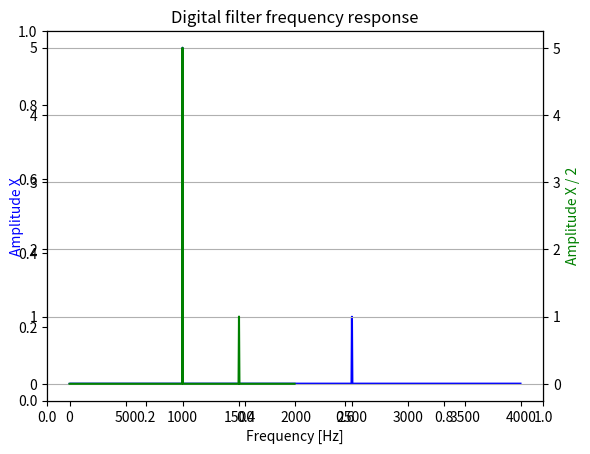

Here is the Python script that generated this plot:
# -*- coding: utf-8 -*-

## Downsampling filter

from scipy import signal, fftpack
import numpy as np
import matplotlib.pyplot as plt

## Sampling rate
fs = 8000
## Number of samples
N = 2048
## Downsampling factor
M = 2

n = np.arange(0, N-1, 1)
f = (np.arange(0, (N/2) - 1, 1) * fs / N)

## Input
x = 5 * np.sin((np.pi / 4) * n ) + np.cos((5*np.pi*n) / 8)

## Single sided amplitude spectrum
X = 2*np.abs(fftpack.fft(x, N)) / N
X[0] = X[0] / 2


## Output with sampling rate fs / M
y = x[np.arange(0, N, M)]
NM = len(y)
fsM = np.arange(0, (NM/2)-1, 1) * (fs/M)/NM

## Single sided amplitude spectrum
Y = 2*np.abs(fftpack.fft(y, NM)) / NM
Y[0] = Y[0] / 2


## Plot both spectrums
fig = plt.figure()
plt.title('Digital filter frequency response')
ax1 = fig.add_subplot(111)

plt.plot(f, X[np.arange(0, (N/2) - 1, dtype=int)], 'b')
plt.ylabel('Amplitude X', color='b')
plt.xlabel('Frequency [Hz]')

ax2 = ax1.twinx()
plt.plot(fsM, Y[np.arange(0, (NM/2) - 1, dtype=int)], 'g')
plt.ylabel('Amplitude X / 2', color='g')

plt.grid()
plt.axis('tight')
plt.show()
